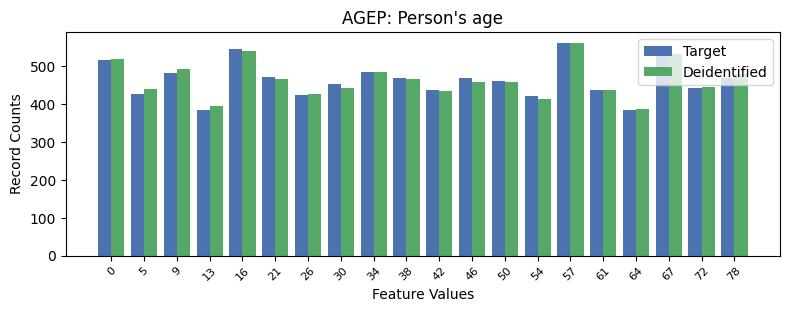

Source data for this figure (header and first rows):
, AGEP, count_target, count_deidentified
0, 14, 562, 561
1, 4, 544, 541
2, 17, 536, 531
3, 0, 516, 520
4, 8, 484, 484
5, 2, 483, 492
6, 5, 471, 465
7, 9, 470, 467
8, 19, 470, 480
9, 11, 468, 458
10, 12, 462, 458
11, 7, 453, 442
12, 18, 443, 444
13, 15, 437, 438
14, 10, 436, 435
15, 1, 426, 439
16, 6, 425, 426
17, 13, 421, 413
18, 3, 385, 394
19, 16, 384, 388
